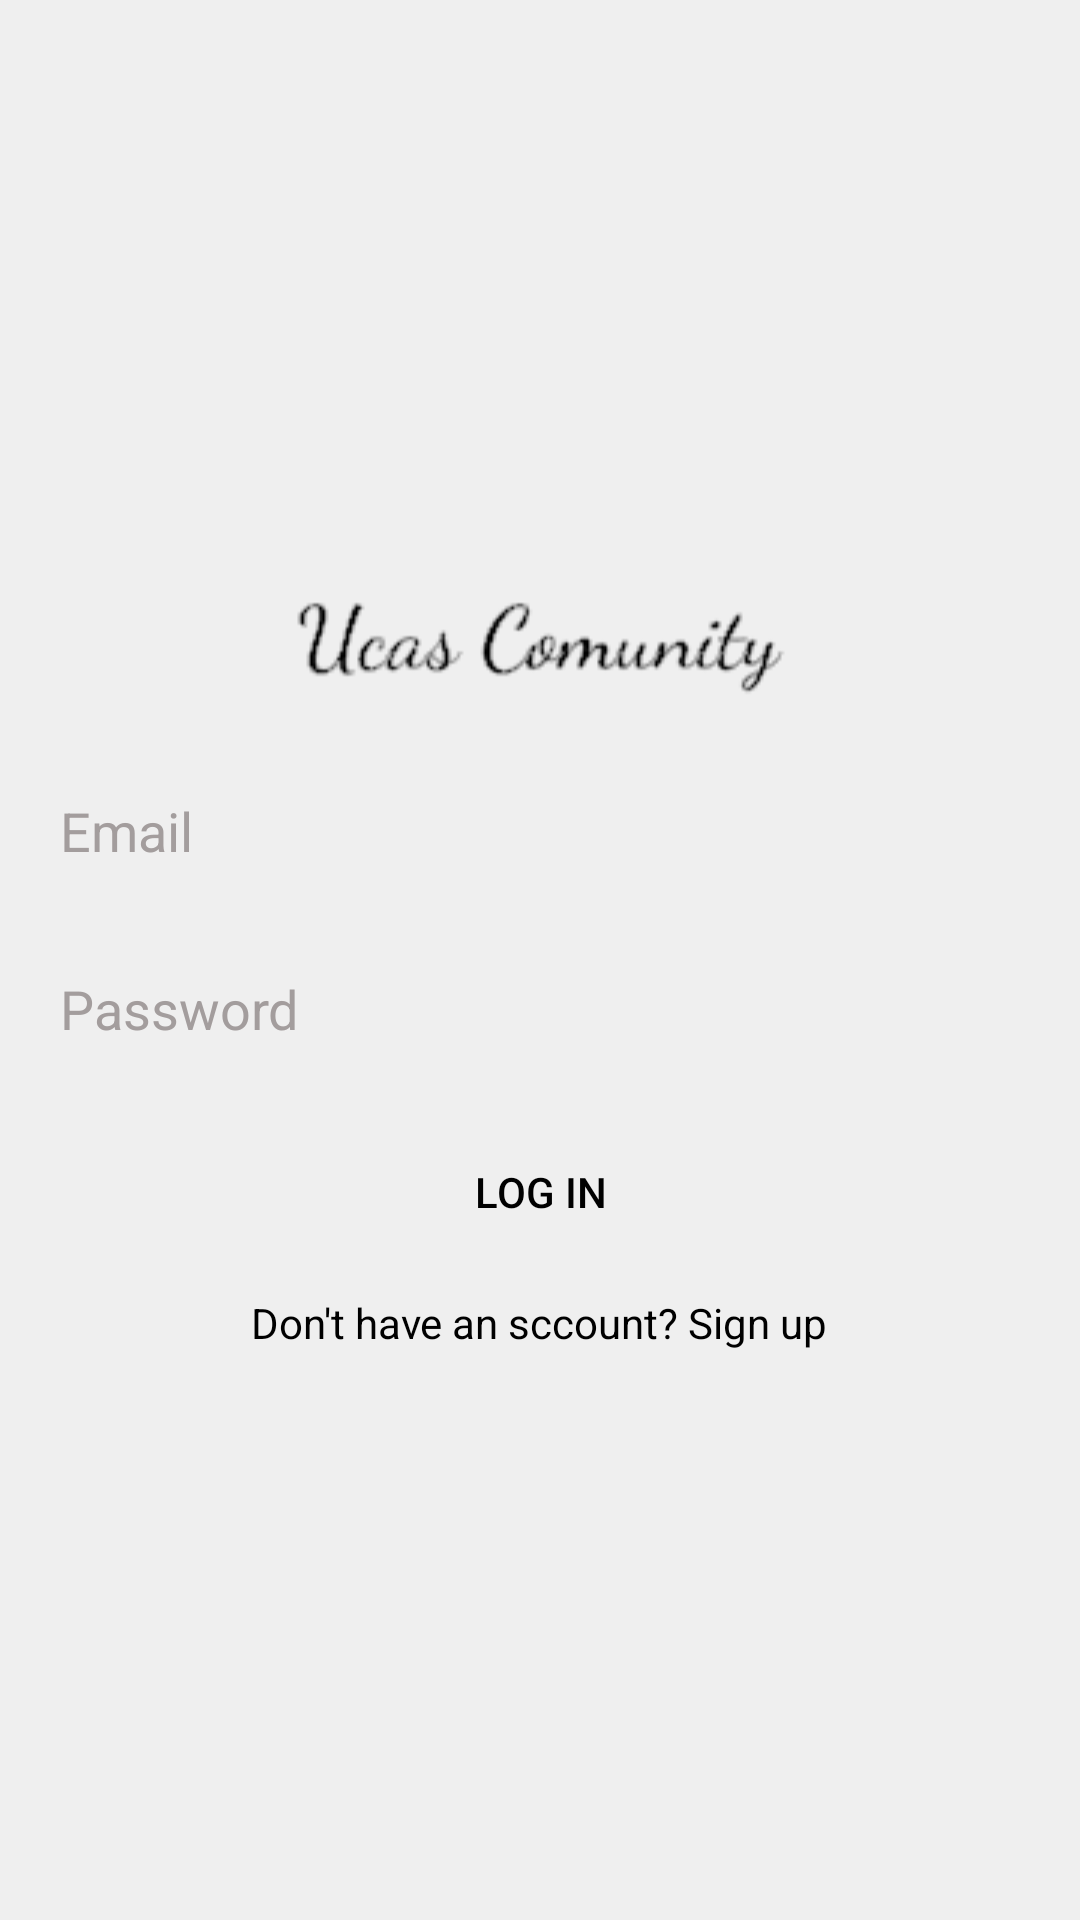

Here is an Android app screen rendered from its layout file. Give the layout XML and the strings, colors and styles it references.
<!-- AndroidManifest.xml: application theme Theme.AppCompat.NoActionBar -->
<!-- res/layout/activity_login.xml -->
<?xml version="1.0" encoding="utf-8"?>
<LinearLayout xmlns:android="http://schemas.android.com/apk/res/android"
    xmlns:app="http://schemas.android.com/apk/res-auto"
    xmlns:tools="http://schemas.android.com/tools"
    android:layout_width="match_parent"
    android:layout_height="match_parent"
    android:orientation="vertical"
    android:padding="10dp"
    android:gravity="center"
    android:background="@color/colorWindow"
    tools:context=".LoginActivity">

   <LinearLayout
       android:orientation="vertical"
       android:layout_width="match_parent"
       android:gravity="center"
       android:id="@+id/animator"
       android:layout_height="match_parent">
       <ImageView
           android:layout_width="wrap_content"
           android:layout_height="50dp"
           android:src="@drawable/logo"/>

       <EditText
           android:layout_width="match_parent"
           android:layout_height="wrap_content"
           android:background="@drawable/edittext_background"
           android:hint="Email"
           android:textColorHint="#A39D9D"
           android:id="@+id/email"
           android:inputType="textEmailAddress"
           android:layout_marginTop="15dp"
           android:textColor="@color/colorBlack"
           android:padding="10dp"/>

       <EditText
           android:layout_width="match_parent"
           android:layout_height="wrap_content"
           android:background="@drawable/edittext_background"
           android:hint="Password"
           android:textColorHint="#A39D9D"
           android:id="@+id/password"
           android:inputType="textPassword"
           android:layout_marginTop="15dp"
           android:textColor="@color/colorBlack"
           android:padding="10dp"/>

       <Button
           android:layout_width="match_parent"
           android:layout_height="wrap_content"
           android:layout_marginTop="15dp"
           android:text="Log in"
           android:id="@+id/login"

           android:textColor="@color/colorBlack"
           android:background="@drawable/button_background"/>

       <TextView
           android:layout_width="wrap_content"
           android:layout_height="wrap_content"
           android:text="Don't have an sccount? Sign up"
           android:id="@+id/txt_signup"
           android:textColor="@color/colorBlack"
           android:layout_marginTop="10dp"/>
   </LinearLayout>

</LinearLayout>
<!-- resources referenced by this layout -->
<resources>
  <color name="colorBlack">#000000</color>
  <color name="colorWindow">#efefef</color>
  <!-- drawable logo: png bitmap (drawable, 5604 bytes) -->
</resources>
